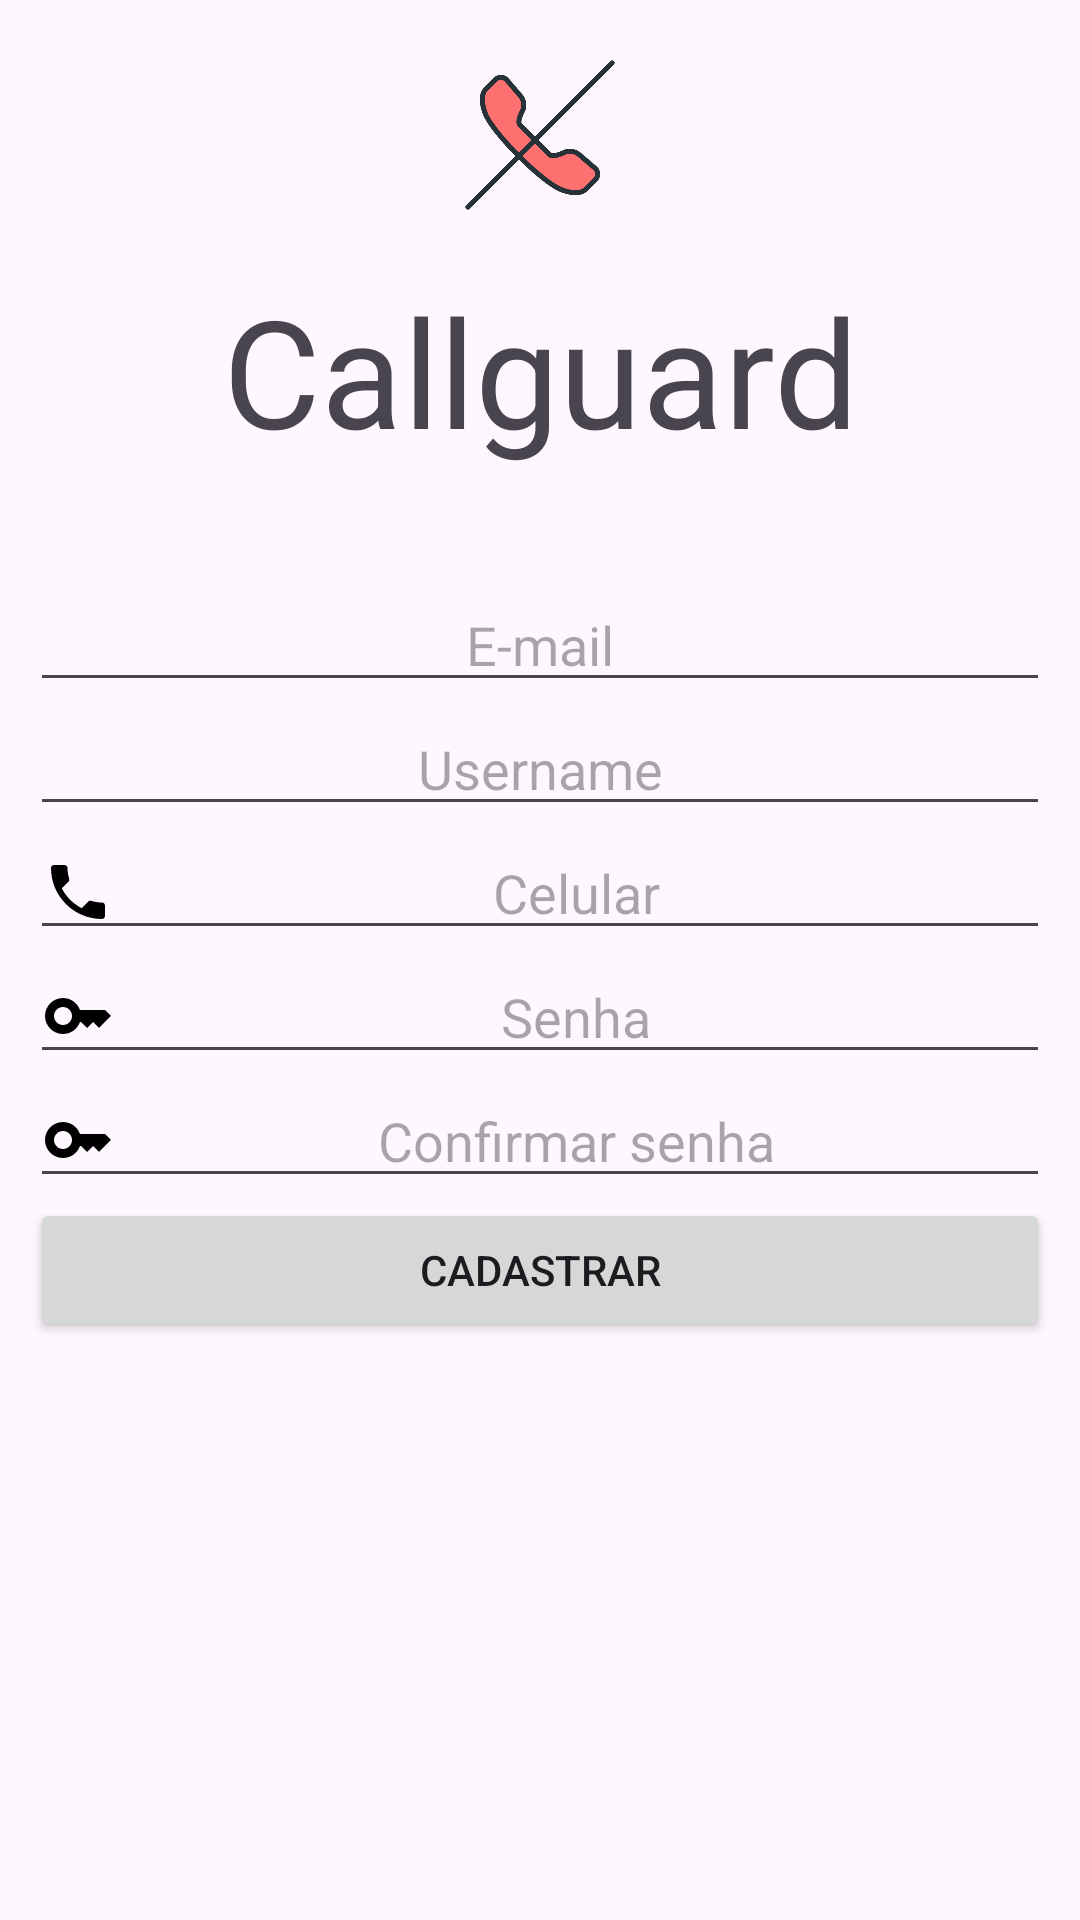

Write the Android layout XML for this screen, with the resource values it uses.
<!-- AndroidManifest.xml: application theme Theme.CallGuard -->
<!-- res/layout/activity_signup.xml -->
<?xml version="1.0" encoding="utf-8"?>
<RelativeLayout
    xmlns:android="http://schemas.android.com/apk/res/android"
    xmlns:tools="http://schemas.android.com/tools"
    xmlns:app="http://schemas.android.com/apk/res-auto"
    android:id="@+id/main"
    android:layout_width="match_parent"
    android:layout_height="match_parent"
    tools:context=".UI.LoginActivity">

    <ImageView
        android:id="@+id/image_logo"
        android:src="@drawable/callguardlogo"
        android:layout_width="match_parent"
        android:layout_height="50dp"
        android:layout_alignParentTop="true"
        android:layout_margin="20dp"
        />
    <TextView
        android:layout_width="match_parent"
        android:layout_height="wrap_content"
        android:text="Callguard"
        android:layout_below="@id/image_logo"
        android:gravity="center"
        android:textSize="50sp"/>
    <LinearLayout
        android:layout_width="match_parent"
        android:layout_height="wrap_content"
        android:layout_centerInParent="true"
        android:orientation="vertical"
        android:padding="10dp">

        <EditText
            android:drawableStart="@drawable/baseline_email_24"
            android:id="@+id/edit_email"
            android:layout_width="match_parent"
            android:layout_height="wrap_content"
            android:gravity="center"
            android:hint="@string/e_mail"/>

        <EditText
            android:drawableStart="@drawable/baseline_person_24"
            android:id="@+id/edit_user"
            android:layout_width="match_parent"
            android:layout_height="wrap_content"
            android:gravity="center"
            android:hint="@string/username"/>
        <EditText
            android:drawableStart="@drawable/baseline_local_phone_24"
            android:id="@+id/edit_number_signup"
            android:layout_width="match_parent"
            android:layout_height="wrap_content"
            android:gravity="center"
            android:hint="@string/celular"/>

        <EditText
            android:drawableStart="@drawable/baseline_key_24"
            android:id="@+id/edit_pass"
            android:layout_width="match_parent"
            android:layout_height="wrap_content"
            android:gravity="center"
            android:hint="@string/senha"
            android:inputType="textPassword"/>

        <EditText
            android:drawableStart="@drawable/baseline_key_24"
            android:id="@+id/edit_confirm_pass"
            android:layout_width="match_parent"
            android:layout_height="wrap_content"
            android:gravity="center"
            android:hint="@string/confirmar_senha"
            android:inputType="textPassword"/>

        <Button
            android:id="@+id/button_signup"
            android:layout_width="match_parent"
            android:layout_height="wrap_content"
            android:text="@string/cadastrar"/>


    </LinearLayout>


</RelativeLayout>
<!-- resources referenced by this layout -->
<resources>
  <!-- drawable baseline_key_24 (drawable) -->
  <vector xmlns:android="http://schemas.android.com/apk/res/android" android:height="24dp" android:tint="#000000" android:viewportHeight="24" android:viewportWidth="24" android:width="24dp">
  
      <path android:fillColor="@android:color/white" android:pathData="M21,10h-8.35C11.83,7.67 9.61,6 7,6c-3.31,0 -6,2.69 -6,6s2.69,6 6,6c2.61,0 4.83,-1.67 5.65,-4H13l2,2l2,-2l2,2l4,-4.04L21,10zM7,15c-1.65,0 -3,-1.35 -3,-3c0,-1.65 1.35,-3 3,-3s3,1.35 3,3C10,13.65 8.65,15 7,15z"/>
  
  </vector>
  <!-- drawable baseline_local_phone_24 (drawable) -->
  <vector xmlns:android="http://schemas.android.com/apk/res/android" android:height="24dp" android:tint="#000000" android:viewportHeight="24" android:viewportWidth="24" android:width="24dp">
  
      <path android:fillColor="@android:color/white" android:pathData="M6.62,10.79c1.44,2.83 3.76,5.14 6.59,6.59l2.2,-2.2c0.27,-0.27 0.67,-0.36 1.02,-0.24 1.12,0.37 2.33,0.57 3.57,0.57 0.55,0 1,0.45 1,1V20c0,0.55 -0.45,1 -1,1 -9.39,0 -17,-7.61 -17,-17 0,-0.55 0.45,-1 1,-1h3.5c0.55,0 1,0.45 1,1 0,1.25 0.2,2.45 0.57,3.57 0.11,0.35 0.03,0.74 -0.25,1.02l-2.2,2.2z"/>
  
  </vector>
  <!-- drawable callguardlogo: png bitmap (drawable, 20450 bytes) -->
  <string name="cadastrar">Cadastrar</string>
  <string name="celular">Celular</string>
  <string name="confirmar_senha">Confirmar senha</string>
  <string name="e_mail">E-mail</string>
  <string name="senha">Senha</string>
  <string name="username">Username</string>
  <style name="Theme.CallGuard" parent="Base.Theme.CallGuard" />
  <style name="Base.Theme.CallGuard" parent="Theme.Material3.DayNight.NoActionBar">
          
          
      </style>
</resources>
